Dataset: 200 (GitHub, internet-of-production/microstructure-deep-generative-models). Classes: fine grain 0, fine grain 1, fine grain 2, middle grain 3, middle grain 4, middle grain 5, coarse grain 6, coarse grain 7, coarse grain 8.

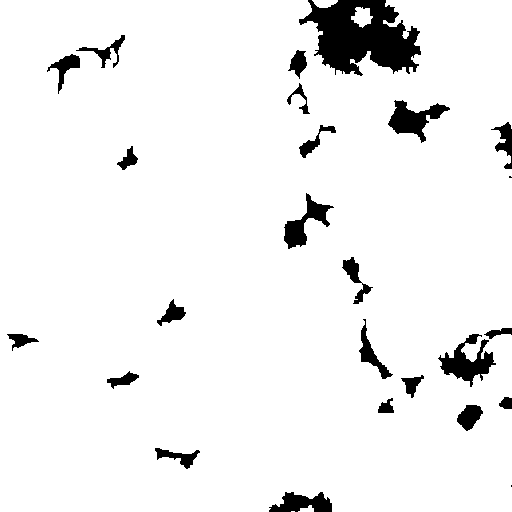
Label: coarse grain 7

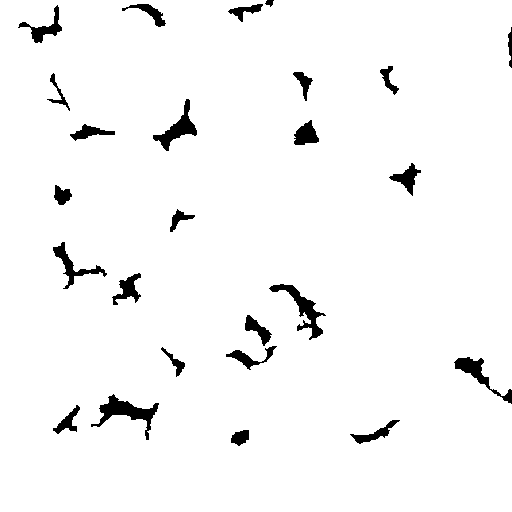
Label: coarse grain 8

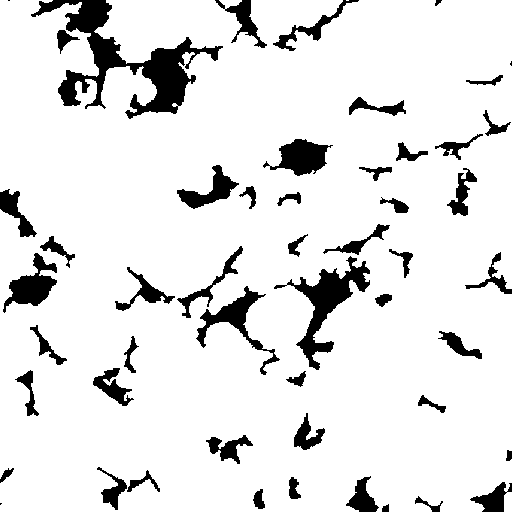
Label: fine grain 0

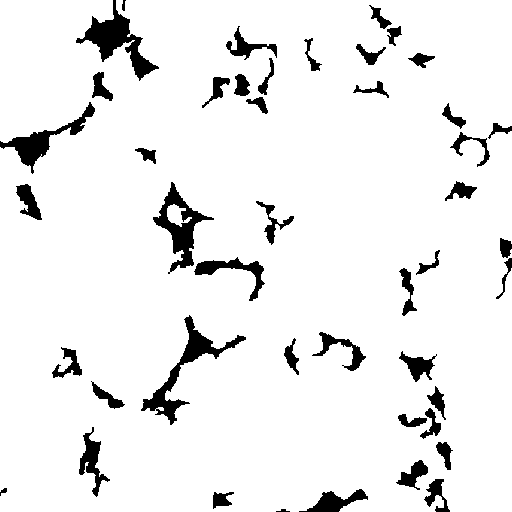
Label: middle grain 4

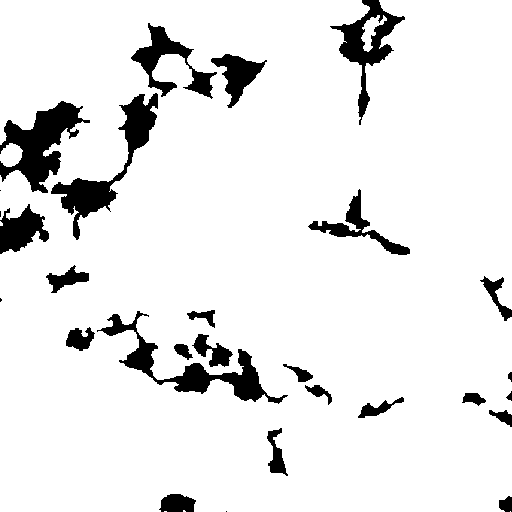
Label: coarse grain 6

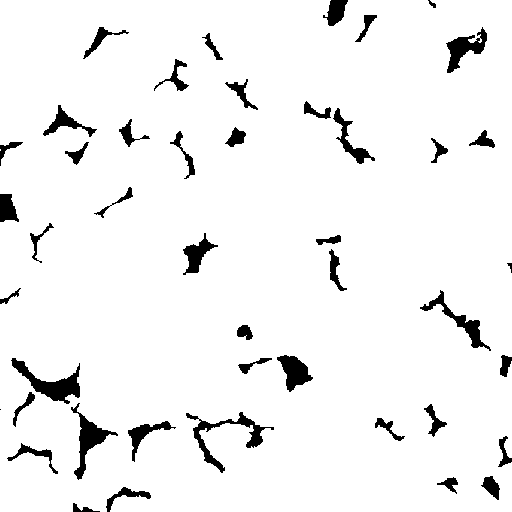
Label: fine grain 2
